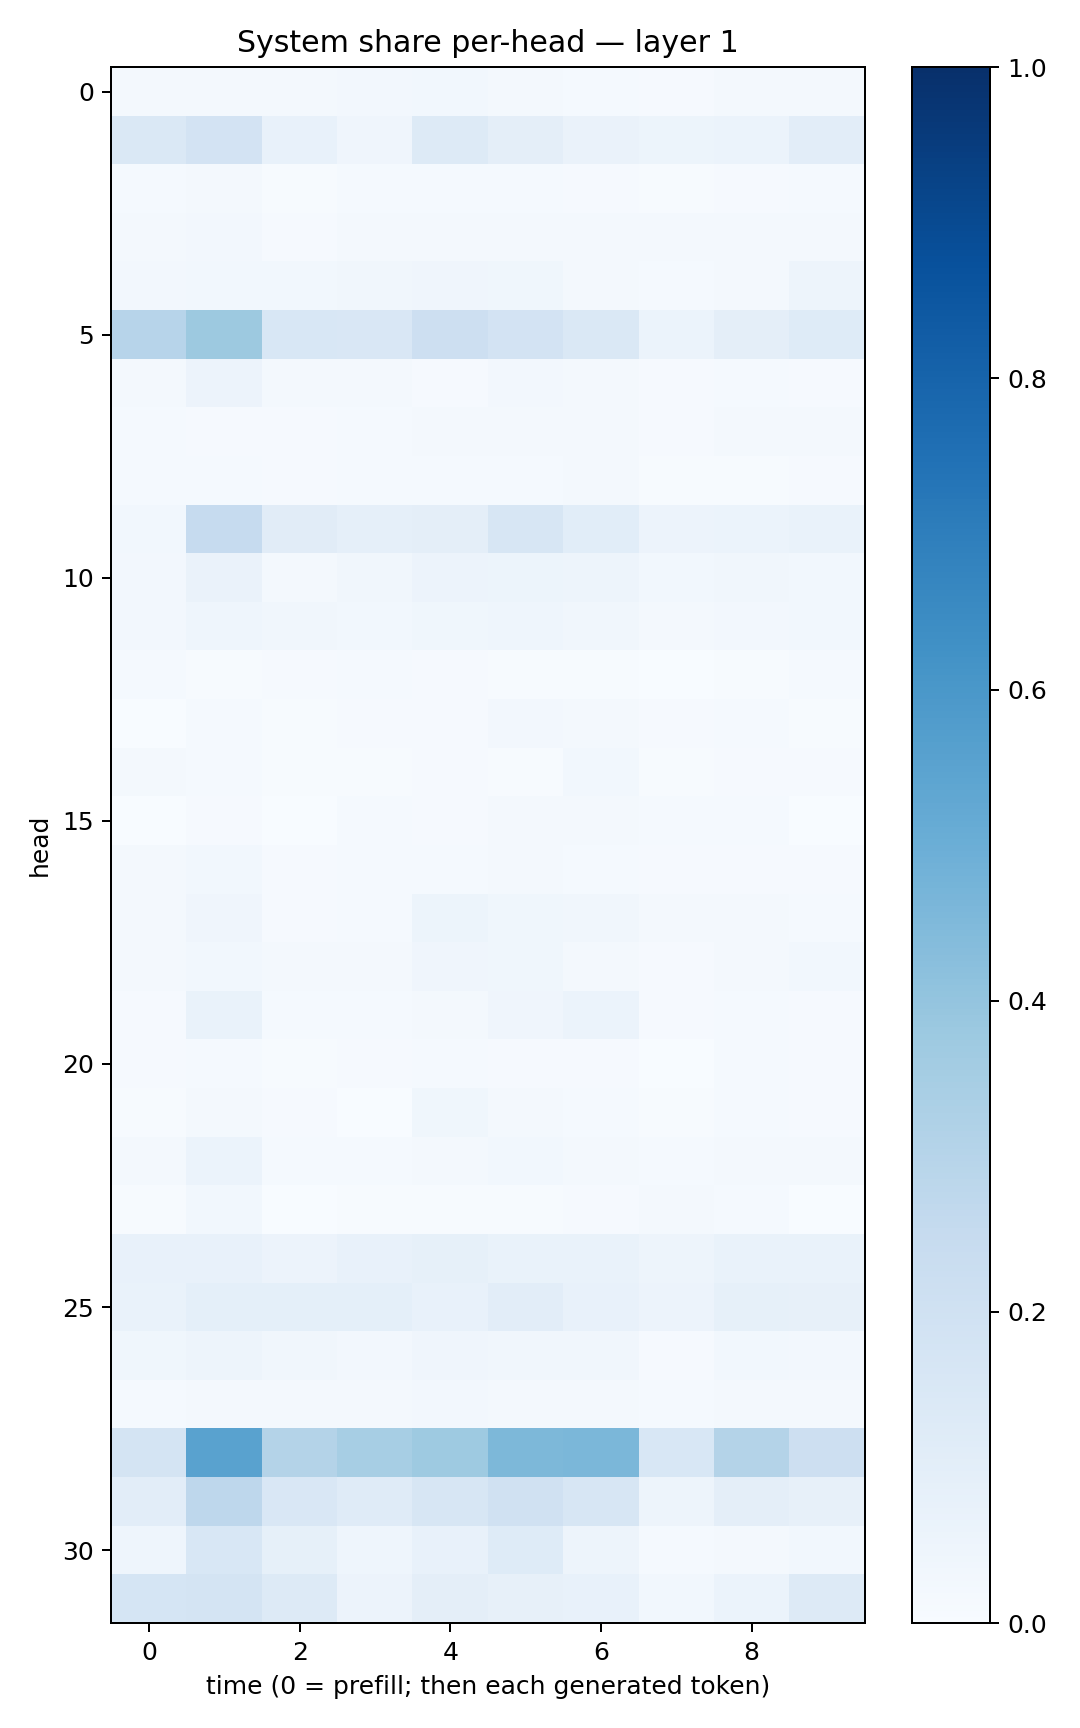

The file beside this chart, header and first rows:
0.020366015, 0.020851757, 0.016112762, 0.025915358, 0.029594243, 0.022395896, 0.014306773, 0.010249235, 0.015640933, 0.019718202
0.142, 0.1798, 0.07036, 0.042, 0.1293, 0.09494, 0.06393, 0.05097, 0.05932, 0.1037
0.01369, 0.02088, 0.007762, 0.0131, 0.0138, 0.0152, 0.01132, 0.004797, 0.01126, 0.01186
0.02083, 0.02492, 0.009917, 0.01817, 0.02126, 0.02201, 0.01722, 0.01808, 0.01657, 0.02126
0.0265, 0.02761, 0.03088, 0.03281, 0.0413, 0.03579, 0.01831, 0.01191, 0.02167, 0.04754
0.2937, 0.3753, 0.1561, 0.1501, 0.2118, 0.1816, 0.1455, 0.05996, 0.09515, 0.1241
0.02227, 0.05692, 0.01791, 0.02134, 0.01155, 0.02489, 0.02075, 0.008354, 0.0139, 0.01167
0.01357, 0.01086, 0.01112, 0.01349, 0.01594, 0.02053, 0.01659, 0.008778, 0.01681, 0.02115
0.01495, 0.01447, 0.008221, 0.01338, 0.0122, 0.01417, 0.01846, 0.006465, 0.007745, 0.01092
0.0311, 0.2464, 0.1128, 0.08629, 0.09656, 0.163, 0.109, 0.05636, 0.06207, 0.06795
0.02547, 0.06466, 0.02194, 0.03474, 0.05487, 0.05126, 0.05013, 0.02891, 0.03233, 0.03102
0.02617, 0.04602, 0.03225, 0.0285, 0.0367, 0.04618, 0.03412, 0.02299, 0.02458, 0.02986
0.01201, 0.005685, 0.009423, 0.01508, 0.009581, 0.00729, 0.005515, 0.002656, 0.006783, 0.01194
0.003579, 0.01228, 0.00656, 0.008088, 0.01058, 0.0245, 0.01763, 0.008442, 0.01412, 0.006704
0.0172, 0.01291, 0.005093, 0.005779, 0.008196, 0.00624, 0.02787, 0.007769, 0.0094, 0.008386
0.001257, 0.01072, 0.003653, 0.01219, 0.009529, 0.02327, 0.02195, 0.01295, 0.01365, 0.002423
0.01572, 0.03006, 0.0117, 0.01212, 0.01228, 0.01588, 0.01447, 0.008512, 0.009973, 0.01096
0.01774, 0.0421, 0.008607, 0.01332, 0.05282, 0.03803, 0.03263, 0.02327, 0.01957, 0.01529
0.01901, 0.02915, 0.01912, 0.01868, 0.04012, 0.03689, 0.01701, 0.007897, 0.01898, 0.02996
0.01084, 0.06702, 0.01429, 0.01417, 0.02064, 0.03937, 0.0624, 0.01095, 0.01204, 0.009038
0.007958, 0.01282, 0.007289, 0.01115, 0.01437, 0.01161, 0.009364, 0.003684, 0.01292, 0.009645
0.004858, 0.01954, 0.008122, 0.003845, 0.03868, 0.02002, 0.01562, 0.004875, 0.01234, 0.0116
0.01943, 0.06204, 0.01456, 0.01429, 0.02326, 0.0299, 0.01964, 0.01369, 0.02253, 0.01748
0.006737, 0.02774, 0.002802, 0.004031, 0.004906, 0.007451, 0.009868, 0.02228, 0.01454, 0.003603
0.0751, 0.07149, 0.05709, 0.07629, 0.08492, 0.06964, 0.06669, 0.04789, 0.06932, 0.0673
0.06722, 0.09041, 0.09013, 0.09138, 0.07328, 0.1033, 0.07206, 0.05539, 0.08323, 0.07818
0.03536, 0.05051, 0.03385, 0.02413, 0.04241, 0.03173, 0.0322, 0.009285, 0.02968, 0.02609
0.01525, 0.02268, 0.01638, 0.01629, 0.02545, 0.01665, 0.02288, 0.01529, 0.02055, 0.02167
0.1768, 0.5543, 0.3071, 0.3454, 0.3748, 0.4569, 0.4602, 0.1556, 0.3078, 0.213
0.1019, 0.275, 0.1514, 0.1173, 0.1636, 0.1966, 0.1574, 0.05009, 0.09686, 0.0797
0.04374, 0.1556, 0.08388, 0.04676, 0.07073, 0.1218, 0.04781, 0.01364, 0.0214, 0.02809
0.1707, 0.1778, 0.1316, 0.05767, 0.09378, 0.08153, 0.07438, 0.02899, 0.06202, 0.131
